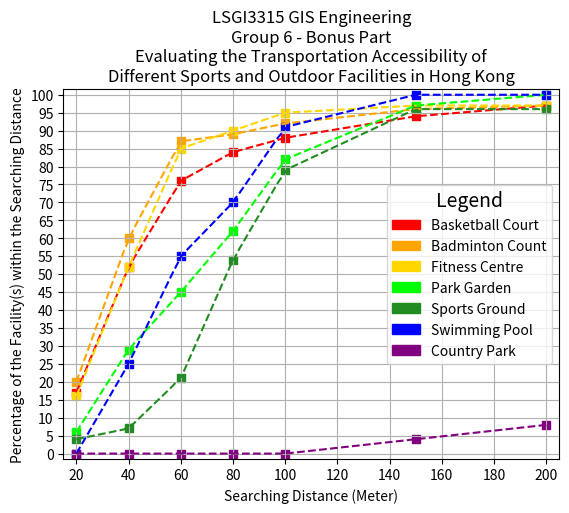

The script that saved this image:
# LSGI3315 Group 6's Project - Task 3 Group Task (70% of total mark of Project)
# Task 3 (Bonus): Using matplotlib Package to depict the line graph of transportation accessibility

# [redacted]
# [redacted]

# Import the matplotlib and other Python Package/ Module
import numpy as np
import matplotlib.pyplot as plt
import matplotlib.patches as mpatches
from scipy.interpolate import interp1d

# plt.style.use('dark_background')

x_labels = [0, 20, 40, 60, 80, 100, 120, 140, 160, 180, 200]  # Labelling X-Axis
y_labels = [0, 5, 10, 15, 20, 25, 30, 35, 40, 45, 50, 55, 60, 65, 70, 75, 80, 85, 90, 95, 100]  # Labelling Y-Axis

x_1 = np.array([20, 40, 60, 80, 100, 150, 200])
y_1 = np.array([17, 52, 76, 84, 88, 94, 97])

x_2 = np.array([20, 40, 60, 80, 100, 150, 200])
y_2 = np.array([20, 60, 87, 89, 92, 96, 97])

x_3 = np.array([20, 40, 60, 80, 100, 150, 200])
y_3 = np.array([16, 52, 85, 90, 95, 97, 97])

x_4 = np.array([20, 40, 60, 80, 100, 150, 200])
y_4 = np.array([6, 29, 45, 62, 82, 97, 100])

x_5 = np.array([20, 40, 60, 80, 100, 150, 200])
y_5 = np.array([4, 7, 21, 54, 79, 96, 96])

x_6 = np.array([20, 40, 60, 80, 100, 150, 200])
y_6 = np.array([0, 25, 55, 70, 91, 100, 100])

x_7 = np.array([20, 40, 60, 80, 100, 150, 200])
y_7 = np.array([0, 0, 0, 0, 0, 4, 8])

x_1_new = np.linspace(x_1.min(), x_1.max())
x_2_new = np.linspace(x_2.min(), x_2.max())
x_3_new = np.linspace(x_2.min(), x_3.max())
x_4_new = np.linspace(x_2.min(), x_4.max())
x_5_new = np.linspace(x_2.min(), x_4.max())
x_6_new = np.linspace(x_2.min(), x_4.max())
x_7_new = np.linspace(x_2.min(), x_4.max())

# Determine the line is linear or quadratic
f = interp1d(x_1, y_1, kind='linear')  # quadratic
y_1_smooth = f(x_1_new)

f = interp1d(x_2, y_2, kind='linear')
y_2_smooth = f(x_2_new)

f = interp1d(x_3, y_3, kind='linear')
y_3_smooth = f(x_3_new)

f = interp1d(x_4, y_4, kind='linear')
y_4_smooth = f(x_4_new)

f = interp1d(x_5, y_5, kind='linear')
y_5_smooth = f(x_5_new)

f = interp1d(x_6, y_6, kind='linear')
y_6_smooth = f(x_6_new)

f = interp1d(x_7, y_7, kind='linear')
y_7_smooth = f(x_7_new)


# Determine the color and other characteristics for the lines
plt.plot(x_1_new, y_1_smooth, '--', color='red')
plt.scatter(x_1, y_1, color='red', marker=',')
#
plt.plot(x_2_new, y_2_smooth, '--', color='orange')
plt.scatter(x_2, y_2, color='orange', marker=',')

plt.plot(x_3_new, y_3_smooth, '--', color='gold')
plt.scatter(x_3, y_3, color='gold', marker=',')

plt.plot(x_4_new, y_4_smooth, '--', color='lime')
plt.scatter(x_4, y_4, color='lime', marker=',')

plt.plot(x_5_new, y_5_smooth, '--', color='forestgreen')
plt.scatter(x_5, y_5, color='forestgreen', marker=',')

plt.plot(x_6_new, y_6_smooth, '--', color='blue')
plt.scatter(x_6, y_6, color='blue', marker=',')

plt.plot(x_7_new, y_7_smooth, '--', color='purple')
plt.scatter(x_7, y_7, color='purple', marker=',')

# Title of line graph
plt.title('LSGI3315 GIS Engineering\nGroup 6 - Bonus Part\nEvaluating the Transportation Accessibility of\nDifferent Sports and Outdoor Facilities in Hong Kong')

# X axis
plt.xlabel('Searching Distance (Meter)')

# Y axis
plt.ylabel('Percentage of the Facility(s) within the Searching Distance')


# The components of the legend
patch1 = mpatches.Patch(color='red', label='Basketball Court')
patch2 = mpatches.Patch(color='orange', label='Badminton Count')
patch3 = mpatches.Patch(color='gold', label='Fitness Centre')
patch4 = mpatches.Patch(color='lime', label='Park Garden')
patch5 = mpatches.Patch(color='forestgreen', label='Sports Ground')
patch6 = mpatches.Patch(color='blue', label='Swimming Pool')
patch7 = mpatches.Patch(color='purple', label='Country Park')
# The location and the items to be shown
plt.legend(handles=[patch1, patch2, patch3, patch4, patch5, patch6, patch7], loc='center right', title='Legend', title_fontsize=14)

# The shadow of the line (if necessary)
plt.fill_between(x_1, y_1, color='dodgerblue', alpha=0)
plt.fill_between(x_2, y_2, color='dodgerblue', alpha=0)
plt.fill_between(x_3, y_3, color='dodgerblue', alpha=0)
plt.fill_between(x_4, y_4, color='dodgerblue', alpha=0)
plt.fill_between(x_5, y_5, color='dodgerblue', alpha=0)
plt.fill_between(x_6, y_6, color='saddlebrown', alpha=0)
plt.fill_between(x_7, y_7, color='saddlebrown', alpha=0)

plt.xticks(x_labels)
plt.yticks(y_labels)

ax = plt.gca()
ax.set_xlim([15, 205])  # The range of X axis
ax.set_ylim([-1.5, 101.5])  # The range of Y axis
ax.ticklabel_format(style='plain')
# plt.axhline(y=90, color='black', linestyle='--')  # add the straight line if necessary
plt.margins(100)
plt.grid(True)

print('The line graph of transportation accessibility is generated!')
plt.show()  # plot the line graph
